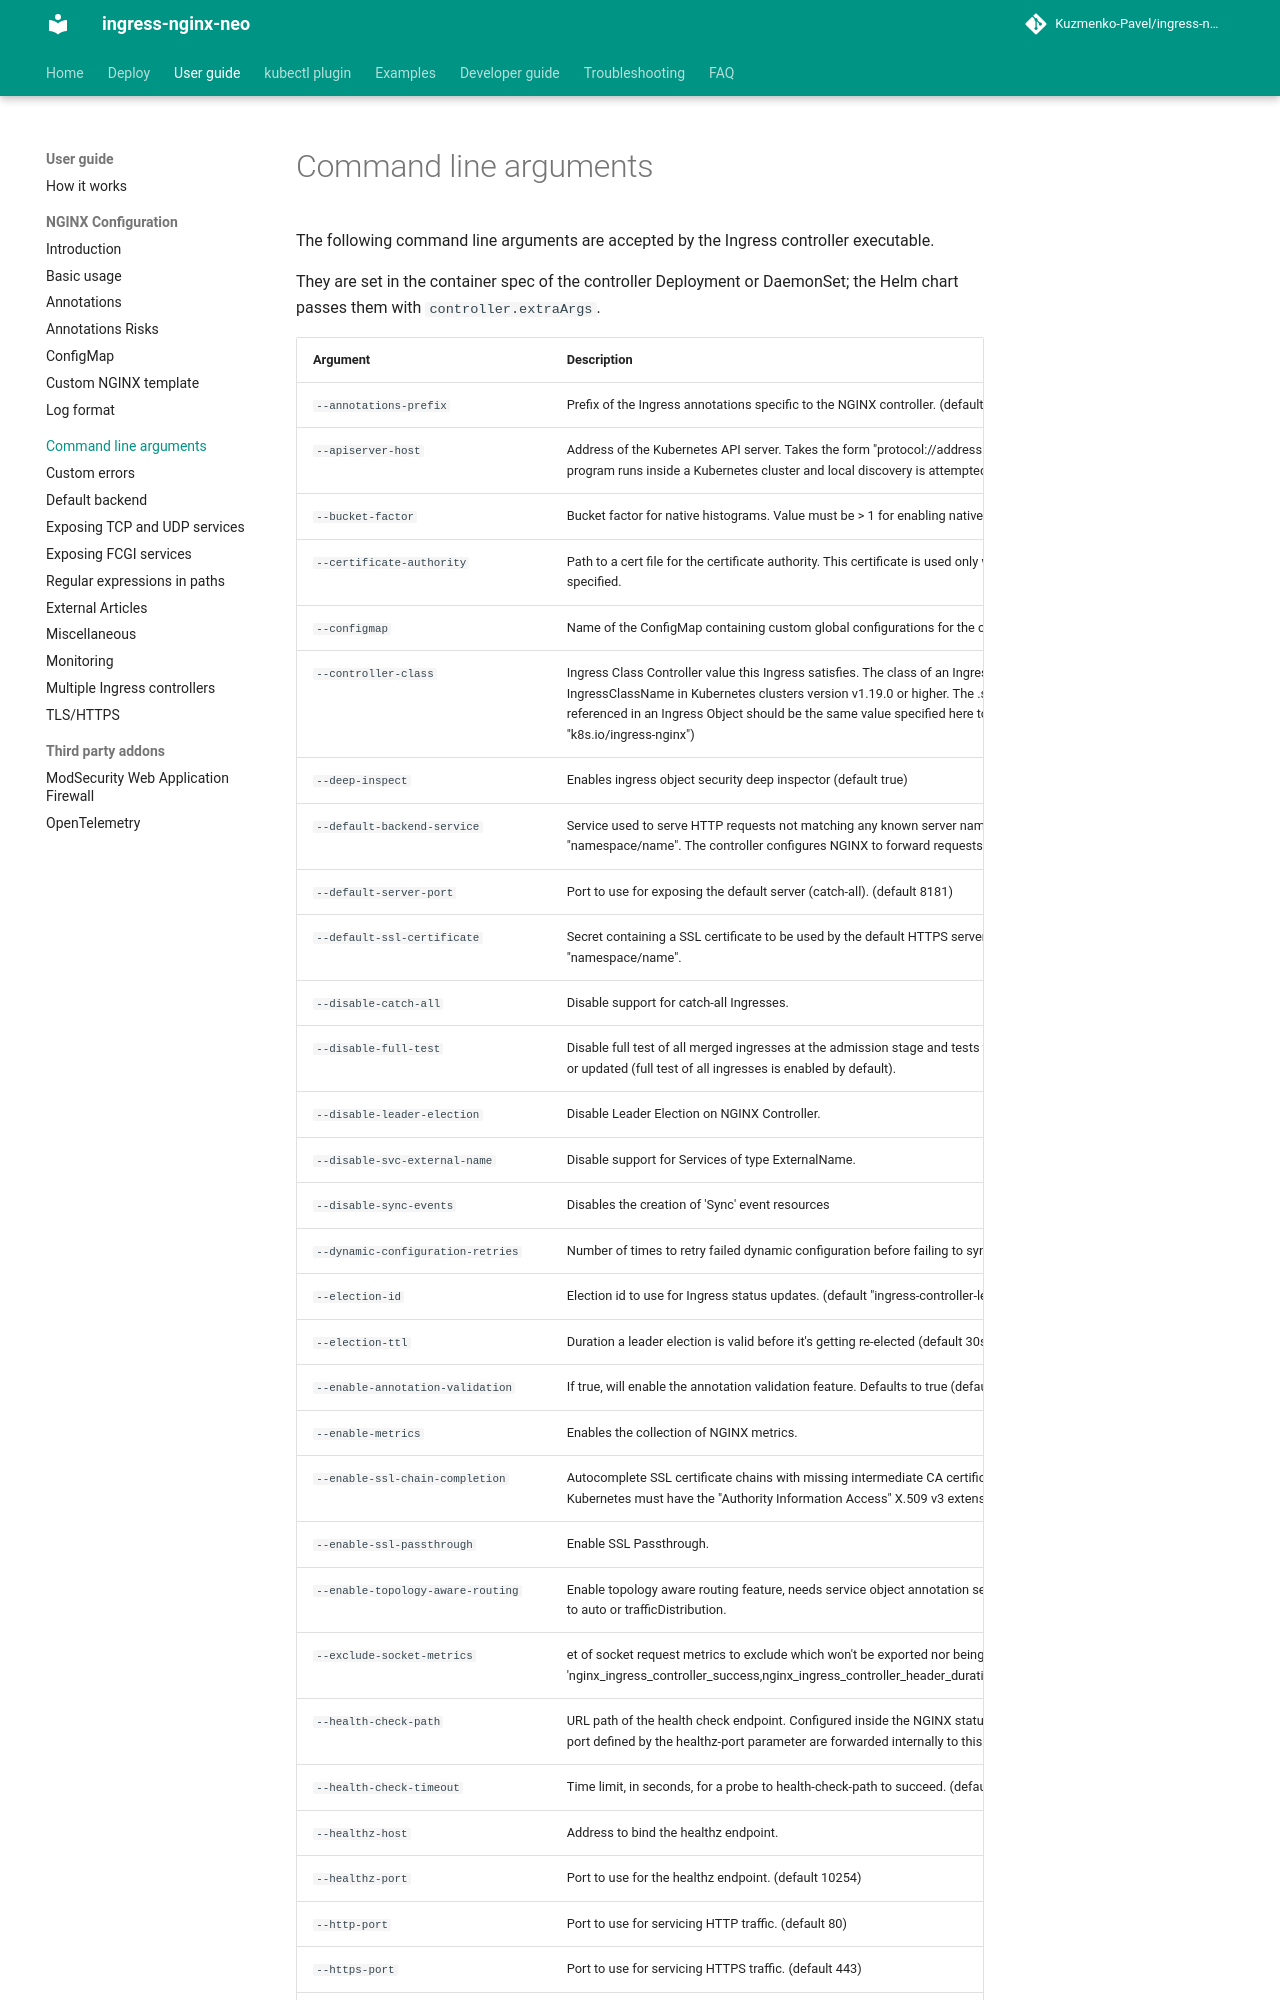

repository: Kuzmenko-Pavel/ingress-nginx-neo · page: latest/user-guide/cli-arguments/index.html · generator: mkdocs

# Command line arguments

The following command line arguments are accepted by the Ingress controller executable.

They are set in the container spec of the controller Deployment or DaemonSet; the Helm chart
passes them with `controller.extraArgs`.

<!-- Generated by make docs-generate from pkg/flags; do not edit. -->
